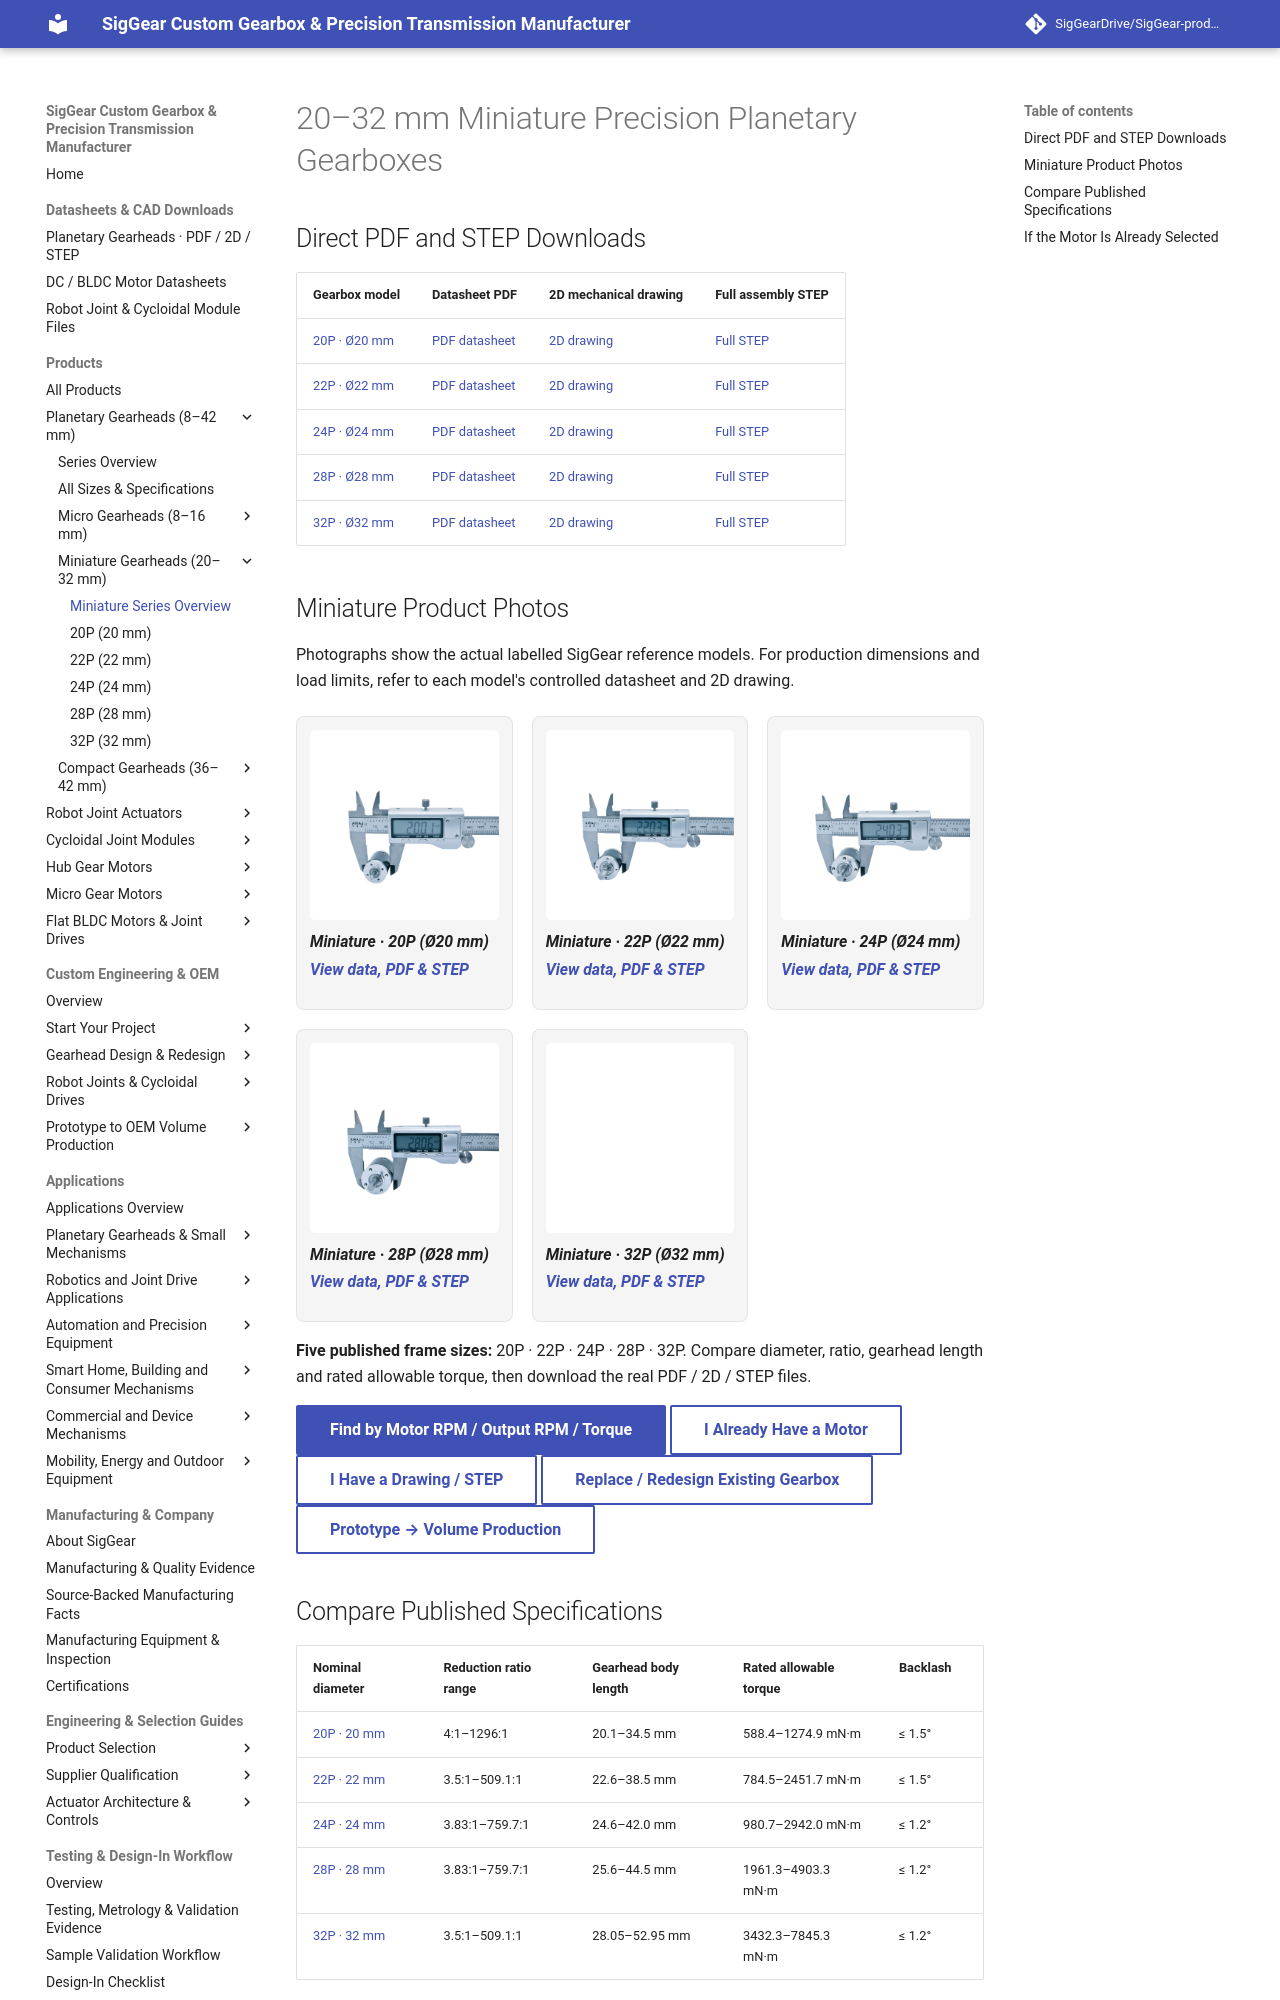

repository: SigGearDrive/SigGear-product-docs · page: products/planetary-gearboxes/miniature-planetary-gearheads-20-32mm/index.html · generator: mkdocs

---
title: "20–32 mm Miniature Planetary Gearboxes | Compare & STEP | SigGear"
description: "Compare SigGear 20P–32P miniature planetary gearboxes by diameter, ratio, rated torque and length. Download PDF, 2D and STEP files or start a custom motor, drawing, failure or volume-production review."
---

# 20–32 mm Miniature Precision Planetary Gearboxes

## Direct PDF and STEP Downloads

| Gearbox model | Datasheet PDF | 2D mechanical drawing | Full assembly STEP |
| --- | --- | --- | --- |
| [20P · Ø20 mm](20p-planetary-gearbox.md) | [PDF datasheet](../../assets/downloads/20p/20P_Planetary_Gearhead_Datasheet_Rev1.0.pdf) | [2D drawing](../../assets/downloads/20p/20P_2D_Drawing.pdf) | [Full STEP](../../assets/downloads/20p/20P_Full_Assembly.step) |
| [22P · Ø22 mm](22p-planetary-gearbox.md) | [PDF datasheet](../../assets/downloads/22p/22P_Planetary_Gearhead_Datasheet_Rev1.0.pdf) | [2D drawing](../../assets/downloads/22p/22P_2D_Drawing.pdf) | [Full STEP](../../assets/downloads/22p/22P_Full_Assembly.step) |
| [24P · Ø24 mm](24p-planetary-gearbox.md) | [PDF datasheet](../../assets/downloads/24p/24P_Planetary_Gearhead_Datasheet_Rev1.0.pdf) | [2D drawing](../../assets/downloads/24p/24P_2D_Drawing.pdf) | [Full STEP](../../assets/downloads/24p/24P_Full_Assembly.step) |
| [28P · Ø28 mm](28p-planetary-gearbox.md) | [PDF datasheet](../../assets/downloads/28p/28P_Planetary_Gearhead_Datasheet_Rev1.0.pdf) | [2D drawing](../../assets/downloads/28p/28P_2D_Drawing.pdf) | [Full STEP](../../assets/downloads/28p/28P_Full_Assembly.step) |
| [32P · Ø32 mm](32p-planetary-gearbox.md) | [PDF datasheet](../../assets/downloads/32p/32P_Planetary_Gearhead_Datasheet_Rev1.0.pdf) | [2D drawing](../../assets/downloads/32p/32P_2D_Drawing.pdf) | [Full STEP](../../assets/downloads/32p/32P_Full_Assembly.step) |

## Miniature Product Photos

Photographs show the actual labelled SigGear reference models. For production dimensions and load limits, refer to each model's controlled datasheet and 2D drawing.

<div class="siggear-planetary-photo-grid">
  <figure>
    <a href="/SigGear-product-docs/products/planetary-gearboxes/20p-planetary-gearbox/" aria-label="View SigGear 20P 20 mm Miniature Planetary Gearhead specifications">
      <img src="/SigGear-product-docs/assets/images/products/planetary-gearboxes/20p/20p-real-product-evidence.png" alt="Authentic SigGear 20P 20 mm Miniature planetary gearhead product photo" width="2048" height="1365" loading="lazy" decoding="async">
    </a>
    <figcaption><strong>Miniature · 20P (Ø20 mm)</strong><a href="/SigGear-product-docs/products/planetary-gearboxes/20p-planetary-gearbox/">View data, PDF &amp; STEP</a></figcaption>
  </figure>
  <figure>
    <a href="/SigGear-product-docs/products/planetary-gearboxes/22p-planetary-gearbox/" aria-label="View SigGear 22P 22 mm Miniature Planetary Gearhead specifications">
      <img src="/SigGear-product-docs/assets/images/products/planetary-gearboxes/22p/22p-real-product-evidence.png" alt="Authentic SigGear 22P 22 mm Miniature planetary gearhead product photo" width="2048" height="1365" loading="lazy" decoding="async">
    </a>
    <figcaption><strong>Miniature · 22P (Ø22 mm)</strong><a href="/SigGear-product-docs/products/planetary-gearboxes/22p-planetary-gearbox/">View data, PDF &amp; STEP</a></figcaption>
  </figure>
  <figure>
    <a href="/SigGear-product-docs/products/planetary-gearboxes/24p-planetary-gearbox/" aria-label="View SigGear 24P 24 mm Miniature Planetary Gearhead specifications">
      <img src="/SigGear-product-docs/assets/images/products/planetary-gearboxes/24p/24p-real-product-evidence.png" alt="Authentic SigGear 24P 24 mm Miniature planetary gearhead product photo" width="2048" height="1365" loading="lazy" decoding="async">
    </a>
    <figcaption><strong>Miniature · 24P (Ø24 mm)</strong><a href="/SigGear-product-docs/products/planetary-gearboxes/24p-planetary-gearbox/">View data, PDF &amp; STEP</a></figcaption>
  </figure>
  <figure>
    <a href="/SigGear-product-docs/products/planetary-gearboxes/28p-planetary-gearbox/" aria-label="View SigGear 28P 28 mm Miniature Planetary Gearhead specifications">
      <img src="/SigGear-product-docs/assets/images/products/planetary-gearboxes/28p/28p-real-product-evidence.png" alt="Authentic SigGear 28P 28 mm Miniature planetary gearhead product photo" width="2048" height="1365" loading="lazy" decoding="async">
    </a>
    <figcaption><strong>Miniature · 28P (Ø28 mm)</strong><a href="/SigGear-product-docs/products/planetary-gearboxes/28p-planetary-gearbox/">View data, PDF &amp; STEP</a></figcaption>
  </figure>
  <figure>
    <a href="/SigGear-product-docs/products/planetary-gearboxes/32p-planetary-gearbox/" aria-label="View SigGear 32P 32 mm Miniature Planetary Gearhead specifications">
      <img src="/SigGear-product-docs/assets/images/products/planetary-gearboxes/32p/32p-real-product-evidence.png" alt="Authentic SigGear 32P 32 mm Miniature planetary gearhead product photo" width="2048" height="1365" loading="lazy" decoding="async">
    </a>
    <figcaption><strong>Miniature · 32P (Ø32 mm)</strong><a href="/SigGear-product-docs/products/planetary-gearboxes/32p-planetary-gearbox/">View data, PDF &amp; STEP</a></figcaption>
  </figure>
</div>

**Five published frame sizes:** 20P · 22P · 24P · 28P · 32P. Compare diameter, ratio, gearhead length and rated allowable torque, then download the real PDF / 2D / STEP files.

[**Find by Motor RPM / Output RPM / Torque**](../../selection-guides/planetary-gearhead-quick-selector.md){ .md-button .md-button--primary }
[**I Already Have a Motor**](../../custom-engineering/custom-planetary-gearbox.md){ .md-button }
[**I Have a Drawing / STEP**](../../custom-engineering/custom-gearbox-from-drawing-cad.md){ .md-button }
[**Replace / Redesign Existing Gearbox**](../../custom-engineering/gearbox-failure-analysis-durability-redesign.md){ .md-button }
[**Prototype → Volume Production**](../../custom-engineering/oem-volume-manufacturing-delivery.md){ .md-button }
